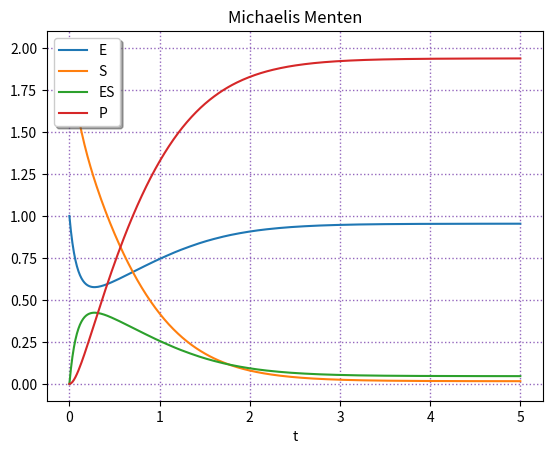

Python code for this plot:
import numpy as np
from scipy.integrate import solve_ivp
import matplotlib.pyplot as plt

def evolution(t, z, k_f, k_d, k_p, k_r):
    """
    definition of evolution
        # t : time, unsused but necessary for ODE
        # z : [E,S,ES,P] vector, in phase space
        # k_f, k_d, k_p, k_r
    """
    # getting variables
    E, S, ES, P = z

    # computing rates
    v_f = k_f * E * S
    v_d = k_d * ES
    v_p = k_p * ES
    v_r = k_r * E * P

    # computing variations
    dt_E  = v_d - v_f + v_p - v_r
    dt_S  = v_d - v_f
    dt_ES = v_f - v_d + v_r - v_p
    dt_P  = v_p - v_r
    return [dt_E,dt_S,dt_ES,dt_P]

# parameters
E_0 = 1
S_0 = 2

C_0 = [E_0,S_0,0,0]

k_f = 3
k_d = 1
k_p = 4
k_r = 0.1

# using SciPy Initial Value Problem solver
tmax = 5
sol  = solve_ivp(evolution, [0,tmax], C_0, args=(k_f,k_d,k_p,k_r),
               dense_output=True)

# using result to draw something
t = np.linspace(0, tmax, 300)
z = sol.sol(t)
plt.plot(t, z.T)
plt.xlabel('t')
plt.legend(['E', 'S', 'ES', 'P'], shadow=True)
plt.title('Michaelis Menten')
plt.grid(color='tab:purple', linestyle='dotted', linewidth=1)
plt.show()